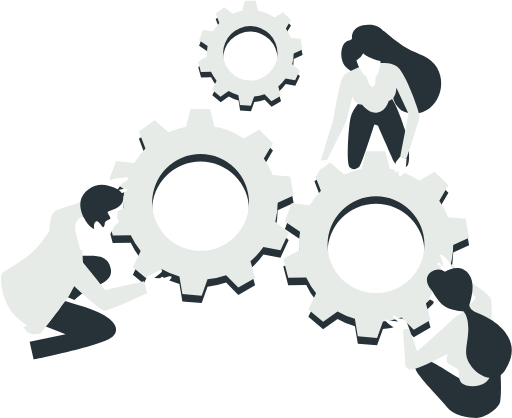
t = 0.00 s
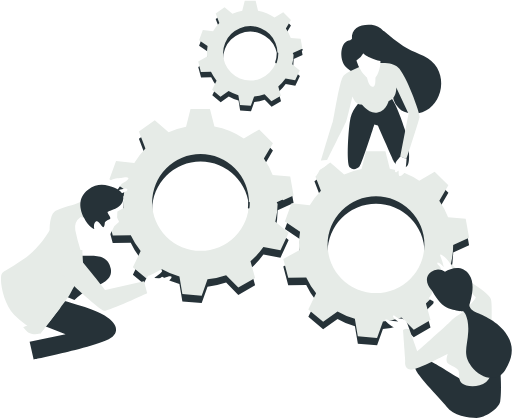
t = 0.88 s
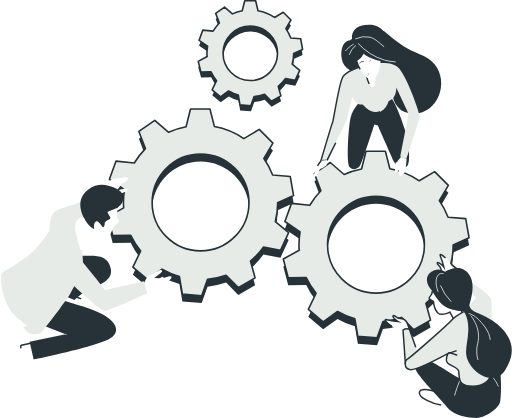
t = 1.74 s
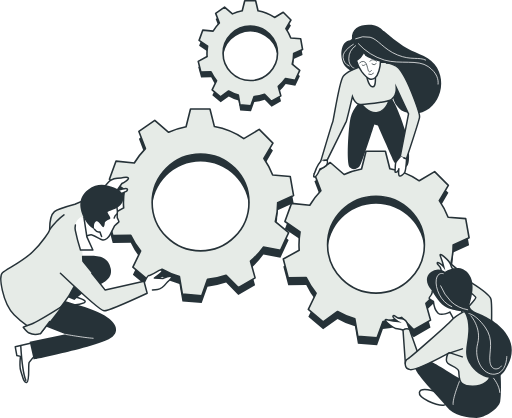
t = 2.82 s
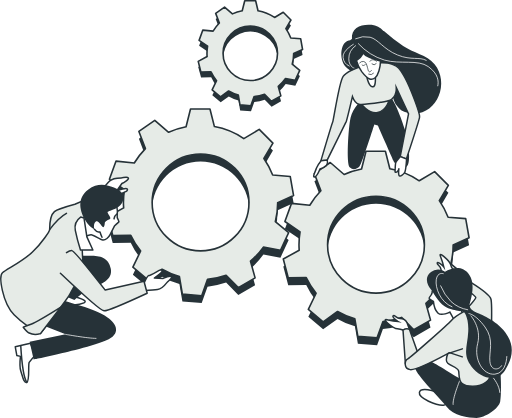
t = 3.46 s
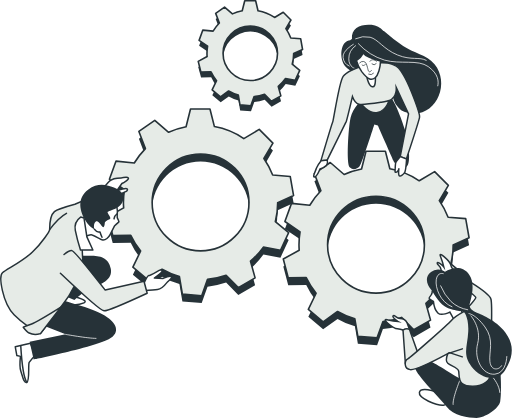
t = 3.71 s

The animated SVG that drew these frames (rendered in a browser with its animation timeline set to each time). Animation: 58 CSS @keyframes rules; one cycle of 5.20 s, repeats indefinitely.

<svg id="Capa_1" data-name="Capa 1" xmlns="http://www.w3.org/2000/svg" viewBox="0 0 345.55 282.35" style=""><defs><style>.cls-1{fill:#263238;}.cls-11,.cls-2,.cls-4{fill:#E6EBE7;}.cls-10,.cls-11,.cls-2,.cls-3,.cls-4,.cls-6,.cls-8,.cls-9{stroke:#263238;}.cls-10,.cls-11,.cls-2,.cls-6,.cls-7,.cls-8,.cls-9{stroke-linecap:round;}.cls-10,.cls-11,.cls-2,.cls-8,.cls-9{stroke-linejoin:round;}.cls-2{stroke-width:1.08px;}.cls-3,.cls-9{fill:#fff;}.cls-3,.cls-4,.cls-5,.cls-6,.cls-7{stroke-miterlimit:10;}.cls-10,.cls-5,.cls-6,.cls-7,.cls-8{fill:none;}.cls-5,.cls-7{stroke:#fff;}.cls-5,.cls-7,.cls-8{stroke-width:0.5px;}</style></defs><g id="freepik--Gears--inject-46"><path class="cls-1 VsBPHsTJ_0" d="M268.68,149.28l6-2.76-1.28-7.25-6.67-.52a29.59,29.59,0,0,0-3.33-6.32l3.44-5.8-5.21-5.21-5.86,3.47a29.09,29.09,0,0,0-11.17-4.56l-1.6-6.68h-7.37l-1.69,6.72a29.1,29.1,0,0,0-6.63,2.11L222,117.92l-6,4.23,2.49,6.51a30.13,30.13,0,0,0-4.24,5.49l-6.93-.71-2.52,6.92,5.74,3.9a29.7,29.7,0,0,0-.41,4.89,17.74,17.74,0,0,0,.08,2.07l-6,3.37,1.91,7.12,6.84-.09a29.63,29.63,0,0,0,3.76,6l-3,6.13,5.65,4.74,5.47-3.92a29.16,29.16,0,0,0,6.59,2.78l1.09,6.6,7.34.64,2.22-6.25a28.91,28.91,0,0,0,7.06-1.53l4.63,4.71,6.38-3.68-1.75-6.35a29.56,29.56,0,0,0,4.9-5.34l6.49,1.19,3.11-6.68-5.09-4.19A29.06,29.06,0,0,0,268.68,149.28Zm-10.9-.13a18.4,18.4,0,1,1-18.4-18.4h0A18.4,18.4,0,0,1,257.78,149.15Z" transform="translate(-70.46 -109.39)"></path><path class="cls-2 VsBPHsTJ_1" d="M268.68,145.56l6-2.75-1.28-7.26-6.67-.52a29.07,29.07,0,0,0-3.33-6.31l3.44-5.81-5.21-5.21-5.86,3.48a28.94,28.94,0,0,0-11.17-4.56l-1.6-6.69h-7.37l-1.69,6.73a29.07,29.07,0,0,0-6.63,2.1L222,114.21l-6,4.22,2.49,6.52a29.69,29.69,0,0,0-4.24,5.49l-6.93-.72-2.52,6.93,5.74,3.89a29.7,29.7,0,0,0-.41,4.89,18,18,0,0,0,.08,2.08l-6,3.37L206,158l6.84-.09a29.63,29.63,0,0,0,3.76,6l-3,6.14,5.65,4.73,5.47-3.92a28.75,28.75,0,0,0,6.59,2.79l1.09,6.59,7.34.65,2.22-6.25a28.91,28.91,0,0,0,7.06-1.53l4.63,4.7,6.38-3.68-1.75-6.35a29.23,29.23,0,0,0,4.9-5.34l6.49,1.2,3.11-6.68-5.09-4.2A29.2,29.2,0,0,0,268.68,145.56Zm-10.9-.13A18.4,18.4,0,1,1,239.38,127a18.4,18.4,0,0,1,18.4,18.43Z" transform="translate(-70.46 -109.39)"></path><path class="cls-1 VsBPHsTJ_2" d="M257.87,251.39l10.75-4.89-2.27-12.9-11.86-.93a52,52,0,0,0-5.93-11.23l6.11-10.32-9.26-9.26L235,208a51.66,51.66,0,0,0-19.86-8.1l-3-11.89H199l-3,12a51.79,51.79,0,0,0-11.78,3.74l-9.36-8.1-10.73,7.51,4.42,11.59A52.11,52.11,0,0,0,161,224.5l-12.33-1.27-4.48,12.31,10.21,6.93a51.69,51.69,0,0,0-.74,8.7c0,1.24.06,2.46.15,3.68l-10.75,6,3.39,12.65,12.17-.16a51.8,51.8,0,0,0,6.7,10.66l-5.25,10.9,10,8.42,9.72-7a52.54,52.54,0,0,0,11.72,4.95l2,11.73,13.05,1.14L210.49,303a52,52,0,0,0,12.56-2.72l8.23,8.37,11.35-6.55-3.12-11.29a51.73,51.73,0,0,0,8.72-9.5l11.53,2.13,5.53-11.87-9-7.47A51.82,51.82,0,0,0,257.87,251.39Zm-19.37-.22a32.71,32.71,0,1,1-32.71-32.71h0A32.73,32.73,0,0,1,238.5,251.17Z" transform="translate(-70.46 -109.39)"></path><path class="cls-2 VsBPHsTJ_3" d="M257.87,246.36l10.75-4.9-2.27-12.9-11.86-.92a52,52,0,0,0-5.93-11.23l6.11-10.32-9.26-9.27L235,203a51.84,51.84,0,0,0-19.86-8.11l-3-11.88H199l-3,12a51.79,51.79,0,0,0-11.78,3.74l-9.36-8.1-10.73,7.51,4.42,11.59a52.07,52.07,0,0,0-7.53,9.76L148.7,218.2l-4.48,12.31,10.21,6.93a51.66,51.66,0,0,0-.74,8.69c0,1.24.06,2.47.15,3.69l-10.75,6,3.39,12.66,12.17-.16a51.39,51.39,0,0,0,6.67,10.62l-5.25,10.91,10,8.42,9.72-7a52,52,0,0,0,11.72,4.94l2,11.79,13.05,1.15L210.49,298a52,52,0,0,0,12.56-2.72l8.23,8.37,11.35-6.55-3.12-11.29a51.73,51.73,0,0,0,8.72-9.5l11.53,2.13,5.53-11.88-9-7.46A51.11,51.11,0,0,0,257.87,246.36Zm-19.37-.23a32.71,32.71,0,1,1-32.71-32.71h0A32.7,32.7,0,0,1,238.5,246.13Z" transform="translate(-70.46 -109.39)"></path><path class="cls-1 VsBPHsTJ_4" d="M376.41,279.91l10.75-4.9-2.28-12.9L373,261.19A52.53,52.53,0,0,0,367.09,250l6.11-10.33-9.26-9.26-10.4,6.18a51.88,51.88,0,0,0-19.87-8.11l-3-11.88h-13.1l-3,12a51.79,51.79,0,0,0-11.78,3.74l-9.37-8.11-10.73,7.52,4.42,11.59a52.77,52.77,0,0,0-7.52,9.76l-12.34-1.27-4.48,12.31L273,271a52.72,52.72,0,0,0-.73,8.69c0,1.24.06,2.47.14,3.68l-10.74,6L265,302l12.16-.16a51.86,51.86,0,0,0,6.68,10.62l-5.25,10.91,10,8.42,9.73-7a51,51,0,0,0,11.72,5l2,11.73,13,1.14,3.93-11.1a52.47,52.47,0,0,0,12.56-2.72l8.24,8.36,11.34-6.55L358,319.37a52.39,52.39,0,0,0,8.72-9.5L378.29,312l5.54-11.87-9-7.47A52.2,52.2,0,0,0,376.41,279.91ZM357,279.68A32.71,32.71,0,1,1,324.26,247h.06A32.7,32.7,0,0,1,357,279.68Z" transform="translate(-70.46 -109.39)"></path><path class="cls-2 VsBPHsTJ_5" d="M376.41,274.88l10.75-4.9-2.28-12.9L373,256.16a52.56,52.56,0,0,0-5.94-11.24l6.11-10.32-9.26-9.26-10.4,6.18a51.88,51.88,0,0,0-19.87-8.11l-3-11.88h-13.1l-3,12a51.79,51.79,0,0,0-11.78,3.74l-9.37-8.11-10.73,7.52,4.42,11.59a52.35,52.35,0,0,0-7.52,9.76l-12.34-1.27L262.75,259,273,266a52.84,52.84,0,0,0-.73,8.7c0,1.24.06,2.46.14,3.68l-10.74,6L265,297l12.16-.15a52.29,52.29,0,0,0,6.68,10.62l-5.25,10.91,10,8.42,9.73-7A52.54,52.54,0,0,0,310,324.75l2,11.73,13,1.14,4-11.1a51.52,51.52,0,0,0,12.56-2.72l8.24,8.37,11.34-6.55L358,314.34a53.12,53.12,0,0,0,8.72-9.5L378.29,307l5.54-11.87-9-7.47A52.44,52.44,0,0,0,376.41,274.88ZM357,274.65a32.71,32.71,0,1,1-32.71-32.71h0A32.7,32.7,0,0,1,357,274.63Z" transform="translate(-70.46 -109.39)"></path></g><g id="freepik--character-3--inject-46"><path class="cls-3 VsBPHsTJ_6" d="M362.26,305.87a3.53,3.53,0,0,1-.54,2.43c-.81,1.62-2.16,2.16-1.35,3a11.07,11.07,0,0,0,2.7,1.62s.54,5.4,3,7.83,8.1-.54,8.1-.54l2.7,4.86,6.48-3.78s-1.62-1.62-3.51-7.29-4.86-9.72-10.53-10.26S362.26,305.87,362.26,305.87Z" transform="translate(-70.46 -109.39)"></path><path class="cls-3 VsBPHsTJ_7" d="M346.86,331.79l-1.62-4.32c-.81-2.16-2.7-3-4.86-3s-3.24-2.16-4.32-1.89.54,1.89,1.35,2.7a8.14,8.14,0,0,0,1.89,1.35,42.75,42.75,0,0,1-6.75-1.08c-3-.81-2.43.27-.27,2.16s5.4,3.78,6.48,3.78a21.21,21.21,0,0,1,3.78.81L344,335Z" transform="translate(-70.46 -109.39)"></path><path class="cls-3 VsBPHsTJ_8" d="M376.27,296.54l-4.5-1c-2.26-.49-3.33-2.25-3.63-4.39s-2.6-2.9-2.49-4,2,.26,2.87,1a8.22,8.22,0,0,1,1.6,1.68,42.45,42.45,0,0,0-2-6.53c-1.23-2.83-.08-2.44,2.1-.57s4.5,4.81,4.66,5.87a6,6,0,0,0,1.14,2.3l1.8,2.25Z" transform="translate(-70.46 -109.39)"></path><path class="cls-4 VsBPHsTJ_9" d="M344.16,355.28l-1.62-22.95a5.07,5.07,0,0,1,4.32-.54l7,19.71S348.48,359.06,344.16,355.28Z" transform="translate(-70.46 -109.39)"></path><path class="cls-3 VsBPHsTJ_10" d="M364.42,373.91s-10-3.51-10.81.54,11.89,8.92,16.21,8.65S370.09,376.08,364.42,373.91Z" transform="translate(-70.46 -109.39)"></path><path class="cls-1 VsBPHsTJ_11" d="M382,365.81s-15.93-10-20.25-12.15-9.19-1.62-11.08,2.7,17,21.88,21.34,27.82,14.85,7.56,20.25,7.56,14.85-5.94,15.93-11.07.54-22.42-.81-27-4.59-7.56-8.37-3.24S385.75,366.08,382,365.81Z" transform="translate(-70.46 -109.39)"></path><path class="cls-5 VsBPHsTJ_12" d="M380.94,366.27s-5.12,12.41-4.53,16.55" transform="translate(-70.46 -109.39)"></path><path class="cls-5 VsBPHsTJ_13" d="M403.4,364.5s4.33,5.12,4.52,10.24" transform="translate(-70.46 -109.39)"></path><path class="cls-4 VsBPHsTJ_14" d="M383.59,319.91s-5.94,3.24-8.37,5.94-27,24.57-29.44,25.92-2.7,6.75,1.62,7.29,25.39-10.8,25.39-10.8-1.89,4.86,0,6.48,6.75,3,7.29,5.13-.27,6.48,2.43,8.64,11.07,3,16.2-1.08,4.86-13.77,3.78-20.25.81-30.24-.54-35.64-25.65-18.36-25.65-18.36l-1.08,4.05s16.2,11.88,16.47,13S383.59,319.91,383.59,319.91Z" transform="translate(-70.46 -109.39)"></path><path class="cls-6 VsBPHsTJ_15" d="M302.33,238.87L312.15,235.64"></path><path class="cls-6 VsBPHsTJ_16" d="M303.4,238.21L312.15,241.04"></path><path class="cls-1 VsBPHsTJ_17" d="M370.9,292.91a7.7,7.7,0,0,0-9.45.27c-5.13,3.78-1.89,9.45-.54,11.07l1.35,1.62s4.05,7.29,8.1,10.26,13.23,3.78,13.23,3.78,3.51,3.51,3,13.5-4,15.39,2.16,23.49S406,368,411.4,359.6s6.75-17,.27-25.65-17.28-12.42-20.25-13.77-4.05-3.51-4.05-4.59,4.86-13.5,0-20.52S375.22,290.47,370.9,292.91Z" transform="translate(-70.46 -109.39)"></path><path class="cls-7 VsBPHsTJ_18" d="M369.72,294.19s-3.94-1.38-4.73,4.13,2.67,15.05,10.64,18.32" transform="translate(-70.46 -109.39)"></path><path class="cls-7 VsBPHsTJ_19" d="M367.94,302.46A31.73,31.73,0,0,0,375,313.1a21.93,21.93,0,0,0,11.23,5.51" transform="translate(-70.46 -109.39)"></path><path class="cls-7 VsBPHsTJ_20" d="M388.43,322.75s7.28,8.07,4.53,18.71,3.54,21.46,11.62,20.68,8.07-12,8.07-12" transform="translate(-70.46 -109.39)"></path><path class="cls-7 VsBPHsTJ_21" d="M387.05,321.17s4.33.2,10.83,9.06,2.56,16.74,3.35,23.44,6.5,5.51,7.88,2.75" transform="translate(-70.46 -109.39)"></path></g><g id="freepik--character-2--inject-46"><path class="cls-1 VsBPHsTJ_22" d="M363.85,152.79c-5.29-6.49-14.43-7.76-21.22-12.38a128.56,128.56,0,0,1-13-10.15h-.31a13.38,13.38,0,0,0-8-4.13c-7-.59-13.89,1.68-13.28,9.6-.4.26-.79.53-1.19.84a7.47,7.47,0,0,0-1.9.53c-4.89,2.06-5.27,12.2-1.62,16.84,1.94,2.46,5.74,4.54,9.23,5.7v.11s.3,1,10.45,2,13.12,5,12.66,9.87a12.78,12.78,0,0,0,3.44,10c1.23,1.73,3.23,3.09,6.44,3.88C364.12,190,375,166.44,363.85,152.79Z" transform="translate(-70.46 -109.39)"></path><path class="cls-7 VsBPHsTJ_23" d="M312.38,138.9A39.74,39.74,0,0,0,330.06,150c10.74,3,22.51-.62,29.52,4.37s7.11,10.13,6.45,13" transform="translate(-70.46 -109.39)"></path><path class="cls-7 VsBPHsTJ_24" d="M310.55,135.54a15,15,0,0,1,9.75-1c5.39,1.3,9.07,8.15,18.56,12s14.67,1,19.35,3.61" transform="translate(-70.46 -109.39)"></path><path class="cls-7 VsBPHsTJ_25" d="M310.49,140.26a10.82,10.82,0,0,0-4.58,8.83c0,5.91,4.49,6.73,4.49,6.73" transform="translate(-70.46 -109.39)"></path><path class="cls-7 VsBPHsTJ_26" d="M309,139.34s-7.49,4.21-6.94,8.79a7.12,7.12,0,0,0,4.16,5.91" transform="translate(-70.46 -109.39)"></path><path class="cls-1 VsBPHsTJ_27" d="M315,176.55s-6.3,5.52-7.86,12.27-3,31.35-.65,33.59,5.06,1.17,6.72-.71,9.94-28.21,9.94-28.21l2.37.61S335,215.4,336,217.84s4.89,6.39,8.77,4.17,1-19-1-25.22-7.25-21.63-11.41-23.27S317.05,173.29,315,176.55Z" transform="translate(-70.46 -109.39)"></path><path class="cls-4 VsBPHsTJ_28" d="M314,179s5.09,7.66,11.39,6.36,8.08-8.73,7.83-10.32S314,179,314,179Z" transform="translate(-70.46 -109.39)"></path><path class="cls-4 VsBPHsTJ_29" d="M319,152.5s-14.22,4.8-16.9,8.47-6.47,29.62-7,30.67-8,26.27-8,26.27l4.18-.32s12.38-25,12.87-26.06,4.21-16.91,4.21-16.91,1.69,4.62,4.38,5.18,10-.58,15.07-1.36,6.67-1,8.55-3.6,1.61-6.43,1.61-6.43l8.3,17.9-5.62,28.84,4.16,1.63s8.64-26.05,8.93-28.38-5.9-19.24-10-26.74-5-7.35-8.88-9S319,152.5,319,152.5Z" transform="translate(-70.46 -109.39)"></path><path class="cls-3 VsBPHsTJ_30" d="M317.9,159.83s.81,7.35,3.86,8.18,1.95-8.43,1.95-8.43Z" transform="translate(-70.46 -109.39)"></path><path class="cls-3 VsBPHsTJ_31" d="M315.73,145.29a12.9,12.9,0,0,1-4.67,5,23,23,0,0,0,3.58,7.49c4.48,5.81,6.8,6.1,9.1,4.12,1.94-1.68,3.58-6.82,3.58-11.25C317.39,147.89,315.73,145.29,315.73,145.29Z" transform="translate(-70.46 -109.39)"></path><path class="cls-8 VsBPHsTJ_32" d="M313.26,151.87a2.85,2.85,0,0,1,2.74-.93c1.82.32,2.11,2.71,2.56,4.19s.63,4.31,2.63,1.92" transform="translate(-70.46 -109.39)"></path><path class="cls-8 VsBPHsTJ_33" d="M320.17,150.74s1.68-2.42,4.44,0" transform="translate(-70.46 -109.39)"></path><path class="cls-8 VsBPHsTJ_34" d="M319.34,159.53a2.68,2.68,0,0,0,3.26-.65" transform="translate(-70.46 -109.39)"></path><path class="cls-8 VsBPHsTJ_35" d="M314.89,153.33s1,1.1,2.16-.33" transform="translate(-70.46 -109.39)"></path><path class="cls-8 VsBPHsTJ_36" d="M321.58,152.61a2,2,0,0,0,2.82-.18l0,0" transform="translate(-70.46 -109.39)"></path><path class="cls-3 VsBPHsTJ_37" d="M287.22,217.91a20.87,20.87,0,0,0-3.12,5c-.66,2.05-2.93,6.31-1.34,6.06s3.71-5.45,3.71-5.45a10.27,10.27,0,0,0,4.2-2.28,4.11,4.11,0,0,0,.73-3.69Z" transform="translate(-70.46 -109.39)"></path><path class="cls-3 VsBPHsTJ_38" d="M340.77,215.15s-3,3.4-3.22,4.4-.38,5.91-.38,5.91.46.9,1.58-.25a2.7,2.7,0,0,0,1-2.1s-.41,3.64.1,4.86,3.13-.81,3.88-2.22,1.22-9,1.22-9Z" transform="translate(-70.46 -109.39)"></path></g><g id="freepik--character-1--inject-46"><path class="cls-9 VsBPHsTJ_39" d="M120.85,309.88s9.72,2.43,6.21,4.05-10.26,1.89-14,.81-4.32-5.13-1.35-5.67S120.85,309.88,120.85,309.88Z" transform="translate(-70.46 -109.39)"></path><path class="cls-9 VsBPHsTJ_40" d="M90.88,341.2l-10.26,2.43,1.08,5.94,2.43.54s-.81,7,.27,10,1.89,8.37,4,7.56.81-12.15,1.62-13.5a42.07,42.07,0,0,1,4-4.59l-2.7-7.29Z" transform="translate(-70.46 -109.39)"></path><path class="cls-10 VsBPHsTJ_41" d="M84.33,343s1.23,20.66,4.12,24.66" transform="translate(-70.46 -109.39)"></path><path class="cls-1 VsBPHsTJ_42" d="M110.05,311.77s19.17,4.86,28.08,9.18,13.78,10.8,8.38,15.66-28.63,9.72-35.38,11.61-18.09,4-18.09,4l-2.71-11.94,24.31-5.07-17.28-6.75s-6.21-2.16-3.24-8.64S110.05,311.77,110.05,311.77Z" transform="translate(-70.46 -109.39)"></path><path class="cls-7 VsBPHsTJ_43" d="M114.64,335.26s14.85,2.7,20.52,2.7" transform="translate(-70.46 -109.39)"></path><path class="cls-1 VsBPHsTJ_44" d="M114.1,309.34l6.48,2.7a38.82,38.82,0,0,1,11.34-7.84c6.75-3,14.59-5.4,13.24-13.23s-7.57-8.91-13.78-8.91h-10.8Z" transform="translate(-70.46 -109.39)"></path><path class="cls-9 VsBPHsTJ_45" d="M142.16,241.59s5.54,1.24,6,.61,6-2.86,7.09-3.38,1.71-1.75.52-2-6.56,1.39-6.56,1.39l3.44-4.85s5.24-2.76,4.34-3.8-3.45,0-4.8,0-6.11.37-7.82,2.12-5.58,6.26-5.58,6.26Z" transform="translate(-70.46 -109.39)"></path><path class="cls-11 VsBPHsTJ_46" d="M131.52,253.35l12.29-10.62-4.35-3.19-18.56,7.83h0c-5.62,1.53-12.08,3.52-13.82,5-3.24,2.7-3.24,11.34-3.24,12.15S99,273.15,92.23,279.63s-17.55,11.61-20.25,14,0,20.26,7.83,28.36a66.68,66.68,0,0,0,17.82,12.69s17.82-22.68,20-26.73,2.7-4.87,2.7-4.87,6.75-11.61,6.21-15.12-.81-18.36-.81-21.6,4.86-10.26,5.67-12.69A2.74,2.74,0,0,1,131.52,253.35Z" transform="translate(-70.46 -109.39)"></path><path class="cls-6 VsBPHsTJ_47" d="M103.84,264.51s6.17-8.27,11.39-11" transform="translate(-70.46 -109.39)"></path><path class="cls-9 VsBPHsTJ_48" d="M149.21,248.85a18.51,18.51,0,0,1,.27,6.21c-.54,2.43,2.16,3.51.81,4.59s-2.7,2.43-2.7,2.43l-3,5.94c-.81,1.62-3,3.78-4.87,3.51s-6.21-3.51-7.83-3.51-5.67,2.16-5.67,2.16-.54-8.1-.54-11.07,3.51-3.78,3.51-3.78,2.43-5.13,5.67-7.56S146.51,245.07,149.21,248.85Z" transform="translate(-70.46 -109.39)"></path><path class="cls-10 VsBPHsTJ_49" d="M134.08,264.24s1.62,1.89,2.7,1.89h1.08a21.93,21.93,0,0,0,1.35,3.51" transform="translate(-70.46 -109.39)"></path><path class="cls-10 VsBPHsTJ_50" d="M149.21,254a4.6,4.6,0,0,0-1.89,3.24" transform="translate(-70.46 -109.39)"></path><path class="cls-1 VsBPHsTJ_51" d="M134.08,264.24s-4.05-1.62-7-7.56-4.59-13.5,2.7-19.17,13.78-2.7,17-1.62,8.37,3.78,6.48,9.45-10.53,6.21-10.26,7.56,3,4,1.35,4.59-3.25,1.62-3.25,2.43-.26,3-1.08,3-3.24-5.4-5.13-3.78S134.08,264.24,134.08,264.24Z" transform="translate(-70.46 -109.39)"></path><path class="cls-9 VsBPHsTJ_52" d="M127.06,256.68,129,269.37l4.05,8.91h-8.37a119.72,119.72,0,0,1-3.5-13.29,9.06,9.06,0,0,1,3.6-9Z" transform="translate(-70.46 -109.39)"></path><path class="cls-9 VsBPHsTJ_53" d="M167.57,300.69s2.43-5.13,3.24-5.13,5.94-3,7-3.51,2.43-.27,1.89.81-5.13,4.32-5.13,4.32l5.94.27s5.4-2.43,5.67-1.08-2.16,2.7-3,3.78-4,4.6-6.48,4.86-8.37.55-8.37.55Z" transform="translate(-70.46 -109.39)"></path><path class="cls-11 VsBPHsTJ_54" d="M111.13,293.94s26.46,25.12,29.43,25.39,29.17-11.88,29.17-11.88l-2.16-8.11-26.19,6s-20.8-26.74-22.69-26.74-5.13,2.7-5.13,2.7" transform="translate(-70.46 -109.39)"></path><path class="cls-11 VsBPHsTJ_55" d="M111.4,316.9s-15.93,10-19.71,11.34S86,330.4,86,330.4s2.57,3.23,4,3.93c3.33,1.67,7.63.39,7.63.39Z" transform="translate(-70.46 -109.39)"></path></g><style data-made-with="vivus-instant">.VsBPHsTJ_0{stroke-dasharray:402 404;stroke-dashoffset:403;animation:VsBPHsTJ_draw_0 5200ms ease 0ms infinite,VsBPHsTJ_fade 5200ms linear 0ms infinite;}.VsBPHsTJ_1{stroke-dasharray:402 404;stroke-dashoffset:403;animation:VsBPHsTJ_draw_1 5200ms ease 0ms infinite,VsBPHsTJ_fade 5200ms linear 0ms infinite;}.VsBPHsTJ_2{stroke-dasharray:714 716;stroke-dashoffset:715;animation:VsBPHsTJ_draw_2 5200ms ease 0ms infinite,VsBPHsTJ_fade 5200ms linear 0ms infinite;}.VsBPHsTJ_3{stroke-dasharray:714 716;stroke-dashoffset:715;animation:VsBPHsTJ_draw_3 5200ms ease 0ms infinite,VsBPHsTJ_fade 5200ms linear 0ms infinite;}.VsBPHsTJ_4{stroke-dasharray:714 716;stroke-dashoffset:715;animation:VsBPHsTJ_draw_4 5200ms ease 0ms infinite,VsBPHsTJ_fade 5200ms linear 0ms infinite;}.VsBPHsTJ_5{stroke-dasharray:714 716;stroke-dashoffset:715;animation:VsBPHsTJ_draw_5 5200ms ease 0ms infinite,VsBPHsTJ_fade 5200ms linear 0ms infinite;}.VsBPHsTJ_6{stroke-dasharray:71 73;stroke-dashoffset:72;animation:VsBPHsTJ_draw_6 5200ms ease 0ms infinite,VsBPHsTJ_fade 5200ms linear 0ms infinite;}.VsBPHsTJ_7{stroke-dasharray:53 55;stroke-dashoffset:54;animation:VsBPHsTJ_draw_7 5200ms ease 0ms infinite,VsBPHsTJ_fade 5200ms linear 0ms infinite;}.VsBPHsTJ_8{stroke-dasharray:51 53;stroke-dashoffset:52;animation:VsBPHsTJ_draw_8 5200ms ease 0ms infinite,VsBPHsTJ_fade 5200ms linear 0ms infinite;}.VsBPHsTJ_9{stroke-dasharray:61 63;stroke-dashoffset:62;animation:VsBPHsTJ_draw_9 5200ms ease 0ms infinite,VsBPHsTJ_fade 5200ms linear 0ms infinite;}.VsBPHsTJ_10{stroke-dasharray:46 48;stroke-dashoffset:47;animation:VsBPHsTJ_draw_10 5200ms ease 0ms infinite,VsBPHsTJ_fade 5200ms linear 0ms infinite;}.VsBPHsTJ_11{stroke-dasharray:178 180;stroke-dashoffset:179;animation:VsBPHsTJ_draw_11 5200ms ease 0ms infinite,VsBPHsTJ_fade 5200ms linear 0ms infinite;}.VsBPHsTJ_12{stroke-dasharray:18 20;stroke-dashoffset:19;animation:VsBPHsTJ_draw_12 5200ms ease 0ms infinite,VsBPHsTJ_fade 5200ms linear 0ms infinite;}.VsBPHsTJ_13{stroke-dasharray:12 14;stroke-dashoffset:13;animation:VsBPHsTJ_draw_13 5200ms ease 0ms infinite,VsBPHsTJ_fade 5200ms linear 0ms infinite;}.VsBPHsTJ_14{stroke-dasharray:257 259;stroke-dashoffset:258;animation:VsBPHsTJ_draw_14 5200ms ease 0ms infinite,VsBPHsTJ_fade 5200ms linear 0ms infinite;}.VsBPHsTJ_15{stroke-dasharray:11 13;stroke-dashoffset:12;animation:VsBPHsTJ_draw_15 5200ms ease 0ms infinite,VsBPHsTJ_fade 5200ms linear 0ms infinite;}.VsBPHsTJ_16{stroke-dasharray:10 12;stroke-dashoffset:11;animation:VsBPHsTJ_draw_16 5200ms ease 0ms infinite,VsBPHsTJ_fade 5200ms linear 0ms infinite;}.VsBPHsTJ_17{stroke-dasharray:216 218;stroke-dashoffset:217;animation:VsBPHsTJ_draw_17 5200ms ease 0ms infinite,VsBPHsTJ_fade 5200ms linear 0ms infinite;}.VsBPHsTJ_18{stroke-dasharray:30 32;stroke-dashoffset:31;animation:VsBPHsTJ_draw_18 5200ms ease 0ms infinite,VsBPHsTJ_fade 5200ms linear 0ms infinite;}.VsBPHsTJ_19{stroke-dasharray:26 28;stroke-dashoffset:27;animation:VsBPHsTJ_draw_19 5200ms ease 0ms infinite,VsBPHsTJ_fade 5200ms linear 0ms infinite;}.VsBPHsTJ_20{stroke-dasharray:64 66;stroke-dashoffset:65;animation:VsBPHsTJ_draw_20 5200ms ease 0ms infinite,VsBPHsTJ_fade 5200ms linear 0ms infinite;}.VsBPHsTJ_21{stroke-dasharray:51 53;stroke-dashoffset:52;animation:VsBPHsTJ_draw_21 5200ms ease 0ms infinite,VsBPHsTJ_fade 5200ms linear 0ms infinite;}.VsBPHsTJ_22{stroke-dasharray:200 202;stroke-dashoffset:201;animation:VsBPHsTJ_draw_22 5200ms ease 0ms infinite,VsBPHsTJ_fade 5200ms linear 0ms infinite;}.VsBPHsTJ_23{stroke-dasharray:67 69;stroke-dashoffset:68;animation:VsBPHsTJ_draw_23 5200ms ease 0ms infinite,VsBPHsTJ_fade 5200ms linear 0ms infinite;}.VsBPHsTJ_24{stroke-dasharray:53 55;stroke-dashoffset:54;animation:VsBPHsTJ_draw_24 5200ms ease 0ms infinite,VsBPHsTJ_fade 5200ms linear 0ms infinite;}.VsBPHsTJ_25{stroke-dasharray:20 22;stroke-dashoffset:21;animation:VsBPHsTJ_draw_25 5200ms ease 0ms infinite,VsBPHsTJ_fade 5200ms linear 0ms infinite;}.VsBPHsTJ_26{stroke-dasharray:20 22;stroke-dashoffset:21;animation:VsBPHsTJ_draw_26 5200ms ease 0ms infinite,VsBPHsTJ_fade 5200ms linear 0ms infinite;}.VsBPHsTJ_27{stroke-dasharray:197 199;stroke-dashoffset:198;animation:VsBPHsTJ_draw_27 5200ms ease 0ms infinite,VsBPHsTJ_fade 5200ms linear 0ms infinite;}.VsBPHsTJ_28{stroke-dasharray:48 50;stroke-dashoffset:49;animation:VsBPHsTJ_draw_28 5200ms ease 0ms infinite,VsBPHsTJ_fade 5200ms linear 0ms infinite;}.VsBPHsTJ_29{stroke-dasharray:309 311;stroke-dashoffset:310;animation:VsBPHsTJ_draw_29 5200ms ease 0ms infinite,VsBPHsTJ_fade 5200ms linear 0ms infinite;}.VsBPHsTJ_30{stroke-dasharray:25 27;stroke-dashoffset:26;animation:VsBPHsTJ_draw_30 5200ms ease 0ms infinite,VsBPHsTJ_fade 5200ms linear 0ms infinite;}.VsBPHsTJ_31{stroke-dasharray:52 54;stroke-dashoffset:53;animation:VsBPHsTJ_draw_31 5200ms ease 0ms infinite,VsBPHsTJ_fade 5200ms linear 0ms infinite;}.VsBPHsTJ_32{stroke-dasharray:14 16;stroke-dashoffset:15;animation:VsBPHsTJ_draw_32 5200ms ease 0ms infinite,VsBPHsTJ_fade 5200ms linear 0ms infinite;}.VsBPHsTJ_33{stroke-dasharray:6 8;stroke-dashoffset:7;animation:VsBPHsTJ_draw_33 5200ms ease 0ms infinite,VsBPHsTJ_fade 5200ms linear 0ms infinite;}.VsBPHsTJ_34{stroke-dasharray:4 6;stroke-dashoffset:5;animation:VsBPHsTJ_draw_34 5200ms ease 0ms infinite,VsBPHsTJ_fade 5200ms linear 0ms infinite;}.VsBPHsTJ_35{stroke-dasharray:3 5;stroke-dashoffset:4;animation:VsBPHsTJ_draw_35 5200ms ease 0ms infinite,VsBPHsTJ_fade 5200ms linear 0ms infinite;}.VsBPHsTJ_36{stroke-dasharray:4 6;stroke-dashoffset:5;animation:VsBPHsTJ_draw_36 5200ms ease 0ms infinite,VsBPHsTJ_fade 5200ms linear 0ms infinite;}.VsBPHsTJ_37{stroke-dasharray:33 35;stroke-dashoffset:34;animation:VsBPHsTJ_draw_37 5200ms ease 0ms infinite,VsBPHsTJ_fade 5200ms linear 0ms infinite;}.VsBPHsTJ_38{stroke-dasharray:40 42;stroke-dashoffset:41;animation:VsBPHsTJ_draw_38 5200ms ease 0ms infinite,VsBPHsTJ_fade 5200ms linear 0ms infinite;}.VsBPHsTJ_39{stroke-dasharray:41 43;stroke-dashoffset:42;animation:VsBPHsTJ_draw_39 5200ms ease 0ms infinite,VsBPHsTJ_fade 5200ms linear 0ms infinite;}.VsBPHsTJ_40{stroke-dasharray:68 70;stroke-dashoffset:69;animation:VsBPHsTJ_draw_40 5200ms ease 0ms infinite,VsBPHsTJ_fade 5200ms linear 0ms infinite;}.VsBPHsTJ_41{stroke-dasharray:26 28;stroke-dashoffset:27;animation:VsBPHsTJ_draw_41 5200ms ease 0ms infinite,VsBPHsTJ_fade 5200ms linear 0ms infinite;}.VsBPHsTJ_42{stroke-dasharray:192 194;stroke-dashoffset:193;animation:VsBPHsTJ_draw_42 5200ms ease 0ms infinite,VsBPHsTJ_fade 5200ms linear 0ms infinite;}.VsBPHsTJ_43{stroke-dasharray:21 23;stroke-dashoffset:22;animation:VsBPHsTJ_draw_43 5200ms ease 0ms infinite,VsBPHsTJ_fade 5200ms linear 0ms infinite;}.VsBPHsTJ_44{stroke-dasharray:99 101;stroke-dashoffset:100;animation:VsBPHsTJ_draw_44 5200ms ease 0ms infinite,VsBPHsTJ_fade 5200ms linear 0ms infinite;}.VsBPHsTJ_45{stroke-dasharray:63 65;stroke-dashoffset:64;animation:VsBPHsTJ_draw_45 5200ms ease 0ms infinite,VsBPHsTJ_fade 5200ms linear 0ms infinite;}.VsBPHsTJ_46{stroke-dasharray:258 260;stroke-dashoffset:259;animation:VsBPHsTJ_draw_46 5200ms ease 0ms infinite,VsBPHsTJ_fade 5200ms linear 0ms infinite;}.VsBPHsTJ_47{stroke-dasharray:16 18;stroke-dashoffset:17;animation:VsBPHsTJ_draw_47 5200ms ease 0ms infinite,VsBPHsTJ_fade 5200ms linear 0ms infinite;}.VsBPHsTJ_48{stroke-dasharray:85 87;stroke-dashoffset:86;animation:VsBPHsTJ_draw_48 5200ms ease 0ms infinite,VsBPHsTJ_fade 5200ms linear 0ms infinite;}.VsBPHsTJ_49{stroke-dasharray:9 11;stroke-dashoffset:10;animation:VsBPHsTJ_draw_49 5200ms ease 0ms infinite,VsBPHsTJ_fade 5200ms linear 0ms infinite;}.VsBPHsTJ_50{stroke-dasharray:4 6;stroke-dashoffset:5;animation:VsBPHsTJ_draw_50 5200ms ease 0ms infinite,VsBPHsTJ_fade 5200ms linear 0ms infinite;}.VsBPHsTJ_51{stroke-dasharray:102 104;stroke-dashoffset:103;animation:VsBPHsTJ_draw_51 5200ms ease 0ms infinite,VsBPHsTJ_fade 5200ms linear 0ms infinite;}.VsBPHsTJ_52{stroke-dasharray:58 60;stroke-dashoffset:59;animation:VsBPHsTJ_draw_52 5200ms ease 0ms infinite,VsBPHsTJ_fade 5200ms linear 0ms infinite;}.VsBPHsTJ_53{stroke-dasharray:63 65;stroke-dashoffset:64;animation:VsBPHsTJ_draw_53 5200ms ease 0ms infinite,VsBPHsTJ_fade 5200ms linear 0ms infinite;}.VsBPHsTJ_54{stroke-dasharray:147 149;stroke-dashoffset:148;animation:VsBPHsTJ_draw_54 5200ms ease 0ms infinite,VsBPHsTJ_fade 5200ms linear 0ms infinite;}.VsBPHsTJ_55{stroke-dasharray:65 67;stroke-dashoffset:66;animation:VsBPHsTJ_draw_55 5200ms ease 0ms infinite,VsBPHsTJ_fade 5200ms linear 0ms infinite;}@keyframes VsBPHsTJ_draw{100%{stroke-dashoffset:0;}}@keyframes VsBPHsTJ_fade{0%{stroke-opacity:1;}92.3076923076923%{stroke-opacity:1;}100%{stroke-opacity:0;}}@keyframes VsBPHsTJ_draw_0{15.384615384615385%{stroke-dashoffset: 403}53.84615384615385%{ stroke-dashoffset: 0;}100%{ stroke-dashoffset: 0;}}@keyframes VsBPHsTJ_draw_1{15.734265734265735%{stroke-dashoffset: 403}54.1958041958042%{ stroke-dashoffset: 0;}100%{ stroke-dashoffset: 0;}}@keyframes VsBPHsTJ_draw_2{16.083916083916083%{stroke-dashoffset: 715}54.545454545454554%{ stroke-dashoffset: 0;}100%{ stroke-dashoffset: 0;}}@keyframes VsBPHsTJ_draw_3{16.433566433566433%{stroke-dashoffset: 715}54.89510489510489%{ stroke-dashoffset: 0;}100%{ stroke-dashoffset: 0;}}@keyframes VsBPHsTJ_draw_4{16.783216783216783%{stroke-dashoffset: 715}55.244755244755254%{ stroke-dashoffset: 0;}100%{ stroke-dashoffset: 0;}}@keyframes VsBPHsTJ_draw_5{17.132867132867133%{stroke-dashoffset: 715}55.59440559440559%{ stroke-dashoffset: 0;}100%{ stroke-dashoffset: 0;}}@keyframes VsBPHsTJ_draw_6{17.482517482517483%{stroke-dashoffset: 72}55.94405594405594%{ stroke-dashoffset: 0;}100%{ stroke-dashoffset: 0;}}@keyframes VsBPHsTJ_draw_7{17.83216783216783%{stroke-dashoffset: 54}56.29370629370629%{ stroke-dashoffset: 0;}100%{ stroke-dashoffset: 0;}}@keyframes VsBPHsTJ_draw_8{18.181818181818183%{stroke-dashoffset: 52}56.64335664335665%{ stroke-dashoffset: 0;}100%{ stroke-dashoffset: 0;}}@keyframes VsBPHsTJ_draw_9{18.53146853146853%{stroke-dashoffset: 62}56.993006993006986%{ stroke-dashoffset: 0;}100%{ stroke-dashoffset: 0;}}@keyframes VsBPHsTJ_draw_10{18.881118881118883%{stroke-dashoffset: 47}57.34265734265735%{ stroke-dashoffset: 0;}100%{ stroke-dashoffset: 0;}}@keyframes VsBPHsTJ_draw_11{19.230769230769234%{stroke-dashoffset: 179}57.692307692307686%{ stroke-dashoffset: 0;}100%{ stroke-dashoffset: 0;}}@keyframes VsBPHsTJ_draw_12{19.58041958041958%{stroke-dashoffset: 19}58.04195804195804%{ stroke-dashoffset: 0;}100%{ stroke-dashoffset: 0;}}@keyframes VsBPHsTJ_draw_13{19.930069930069934%{stroke-dashoffset: 13}58.39160839160839%{ stroke-dashoffset: 0;}100%{ stroke-dashoffset: 0;}}@keyframes VsBPHsTJ_draw_14{20.27972027972028%{stroke-dashoffset: 258}58.74125874125874%{ stroke-dashoffset: 0;}100%{ stroke-dashoffset: 0;}}@keyframes VsBPHsTJ_draw_15{20.62937062937063%{stroke-dashoffset: 12}59.09090909090909%{ stroke-dashoffset: 0;}100%{ stroke-dashoffset: 0;}}@keyframes VsBPHsTJ_draw_16{20.979020979020984%{stroke-dashoffset: 11}59.44055944055944%{ stroke-dashoffset: 0;}100%{ stroke-dashoffset: 0;}}@keyframes VsBPHsTJ_draw_17{21.328671328671327%{stroke-dashoffset: 217}59.79020979020979%{ stroke-dashoffset: 0;}100%{ stroke-dashoffset: 0;}}@keyframes VsBPHsTJ_draw_18{21.678321678321677%{stroke-dashoffset: 31}60.13986013986013%{ stroke-dashoffset: 0;}100%{ stroke-dashoffset: 0;}}@keyframes VsBPHsTJ_draw_19{22.02797202797203%{stroke-dashoffset: 27}60.48951048951049%{ stroke-dashoffset: 0;}100%{ stroke-dashoffset: 0;}}@keyframes VsBPHsTJ_draw_20{22.37762237762238%{stroke-dashoffset: 65}60.83916083916085%{ stroke-dashoffset: 0;}100%{ stroke-dashoffset: 0;}}@keyframes VsBPHsTJ_draw_21{22.72727272727273%{stroke-dashoffset: 52}61.18881118881119%{ stroke-dashoffset: 0;}100%{ stroke-dashoffset: 0;}}@keyframes VsBPHsTJ_draw_22{23.076923076923077%{stroke-dashoffset: 201}61.53846153846154%{ stroke-dashoffset: 0;}100%{ stroke-dashoffset: 0;}}@keyframes VsBPHsTJ_draw_23{23.426573426573427%{stroke-dashoffset: 68}61.88811188811189%{ stroke-dashoffset: 0;}100%{ stroke-dashoffset: 0;}}@keyframes VsBPHsTJ_draw_24{23.77622377622378%{stroke-dashoffset: 54}62.23776223776224%{ stroke-dashoffset: 0;}100%{ stroke-dashoffset: 0;}}@keyframes VsBPHsTJ_draw_25{24.125874125874127%{stroke-dashoffset: 21}62.58741258741259%{ stroke-dashoffset: 0;}100%{ stroke-dashoffset: 0;}}@keyframes VsBPHsTJ_draw_26{24.475524475524477%{stroke-dashoffset: 21}62.93706293706294%{ stroke-dashoffset: 0;}100%{ stroke-dashoffset: 0;}}@keyframes VsBPHsTJ_draw_27{24.825174825174827%{stroke-dashoffset: 198}63.286713286713294%{ stroke-dashoffset: 0;}100%{ stroke-dashoffset: 0;}}@keyframes VsBPHsTJ_draw_28{25.174825174825173%{stroke-dashoffset: 49}63.63636363636363%{ stroke-dashoffset: 0;}100%{ stroke-dashoffset: 0;}}@keyframes VsBPHsTJ_draw_29{25.524475524475527%{stroke-dashoffset: 310}63.98601398601399%{ stroke-dashoffset: 0;}100%{ stroke-dashoffset: 0;}}@keyframes VsBPHsTJ_draw_30{25.874125874125873%{stroke-dashoffset: 26}64.33566433566433%{ stroke-dashoffset: 0;}100%{ stroke-dashoffset: 0;}}@keyframes VsBPHsTJ_draw_31{26.223776223776223%{stroke-dashoffset: 53}64.6853146853147%{ stroke-dashoffset: 0;}100%{ stroke-dashoffset: 0;}}@keyframes VsBPHsTJ_draw_32{26.573426573426577%{stroke-dashoffset: 15}65.03496503496504%{ stroke-dashoffset: 0;}100%{ stroke-dashoffset: 0;}}@keyframes VsBPHsTJ_draw_33{26.923076923076923%{stroke-dashoffset: 7}65.38461538461539%{ stroke-dashoffset: 0;}100%{ stroke-dashoffset: 0;}}@keyframes VsBPHsTJ_draw_34{27.272727272727277%{stroke-dashoffset: 5}65.73426573426573%{ stroke-dashoffset: 0;}100%{ stroke-dashoffset: 0;}}@keyframes VsBPHsTJ_draw_35{27.622377622377627%{stroke-dashoffset: 4}66.08391608391608%{ stroke-dashoffset: 0;}100%{ stroke-dashoffset: 0;}}@keyframes VsBPHsTJ_draw_36{27.97202797202797%{stroke-dashoffset: 5}66.43356643356644%{ stroke-dashoffset: 0;}100%{ stroke-dashoffset: 0;}}@keyframes VsBPHsTJ_draw_37{28.321678321678323%{stroke-dashoffset: 34}66.78321678321679%{ stroke-dashoffset: 0;}100%{ stroke-dashoffset: 0;}}@keyframes VsBPHsTJ_draw_38{28.671328671328673%{stroke-dashoffset: 41}67.13286713286713%{ stroke-dashoffset: 0;}100%{ stroke-dashoffset: 0;}}@keyframes VsBPHsTJ_draw_39{29.02097902097902%{stroke-dashoffset: 42}67.48251748251748%{ stroke-dashoffset: 0;}100%{ stroke-dashoffset: 0;}}@keyframes VsBPHsTJ_draw_40{29.370629370629374%{stroke-dashoffset: 69}67.83216783216784%{ stroke-dashoffset: 0;}100%{ stroke-dashoffset: 0;}}@keyframes VsBPHsTJ_draw_41{29.72027972027972%{stroke-dashoffset: 27}68.18181818181819%{ stroke-dashoffset: 0;}100%{ stroke-dashoffset: 0;}}@keyframes VsBPHsTJ_draw_42{30.069930069930074%{stroke-dashoffset: 193}68.53146853146855%{ stroke-dashoffset: 0;}100%{ stroke-dashoffset: 0;}}@keyframes VsBPHsTJ_draw_43{30.419580419580424%{stroke-dashoffset: 22}68.88111888111888%{ stroke-dashoffset: 0;}100%{ stroke-dashoffset: 0;}}@keyframes VsBPHsTJ_draw_44{30.76923076923077%{stroke-dashoffset: 100}69.23076923076923%{ stroke-dashoffset: 0;}100%{ stroke-dashoffset: 0;}}@keyframes VsBPHsTJ_draw_45{31.11888111888112%{stroke-dashoffset: 64}69.58041958041957%{ stroke-dashoffset: 0;}100%{ stroke-dashoffset: 0;}}@keyframes VsBPHsTJ_draw_46{31.46853146853147%{stroke-dashoffset: 259}69.93006993006993%{ stroke-dashoffset: 0;}100%{ stroke-dashoffset: 0;}}@keyframes VsBPHsTJ_draw_47{31.818181818181817%{stroke-dashoffset: 17}70.27972027972028%{ stroke-dashoffset: 0;}100%{ stroke-dashoffset: 0;}}@keyframes VsBPHsTJ_draw_48{32.16783216783217%{stroke-dashoffset: 86}70.62937062937064%{ stroke-dashoffset: 0;}100%{ stroke-dashoffset: 0;}}@keyframes VsBPHsTJ_draw_49{32.51748251748252%{stroke-dashoffset: 10}70.97902097902097%{ stroke-dashoffset: 0;}100%{ stroke-dashoffset: 0;}}@keyframes VsBPHsTJ_draw_50{32.86713286713287%{stroke-dashoffset: 5}71.32867132867132%{ stroke-dashoffset: 0;}100%{ stroke-dashoffset: 0;}}@keyframes VsBPHsTJ_draw_51{33.21678321678322%{stroke-dashoffset: 103}71.67832167832168%{ stroke-dashoffset: 0;}100%{ stroke-dashoffset: 0;}}@keyframes VsBPHsTJ_draw_52{33.56643356643357%{stroke-dashoffset: 59}72.02797202797203%{ stroke-dashoffset: 0;}100%{ stroke-dashoffset: 0;}}@keyframes VsBPHsTJ_draw_53{33.91608391608392%{stroke-dashoffset: 64}72.37762237762239%{ stroke-dashoffset: 0;}100%{ stroke-dashoffset: 0;}}@keyframes VsBPHsTJ_draw_54{34.265734265734274%{stroke-dashoffset: 148}72.72727272727273%{ stroke-dashoffset: 0;}100%{ stroke-dashoffset: 0;}}@keyframes VsBPHsTJ_draw_55{34.61538461538461%{stroke-dashoffset: 66}73.07692307692307%{ stroke-dashoffset: 0;}100%{ stroke-dashoffset: 0;}}</style></svg>